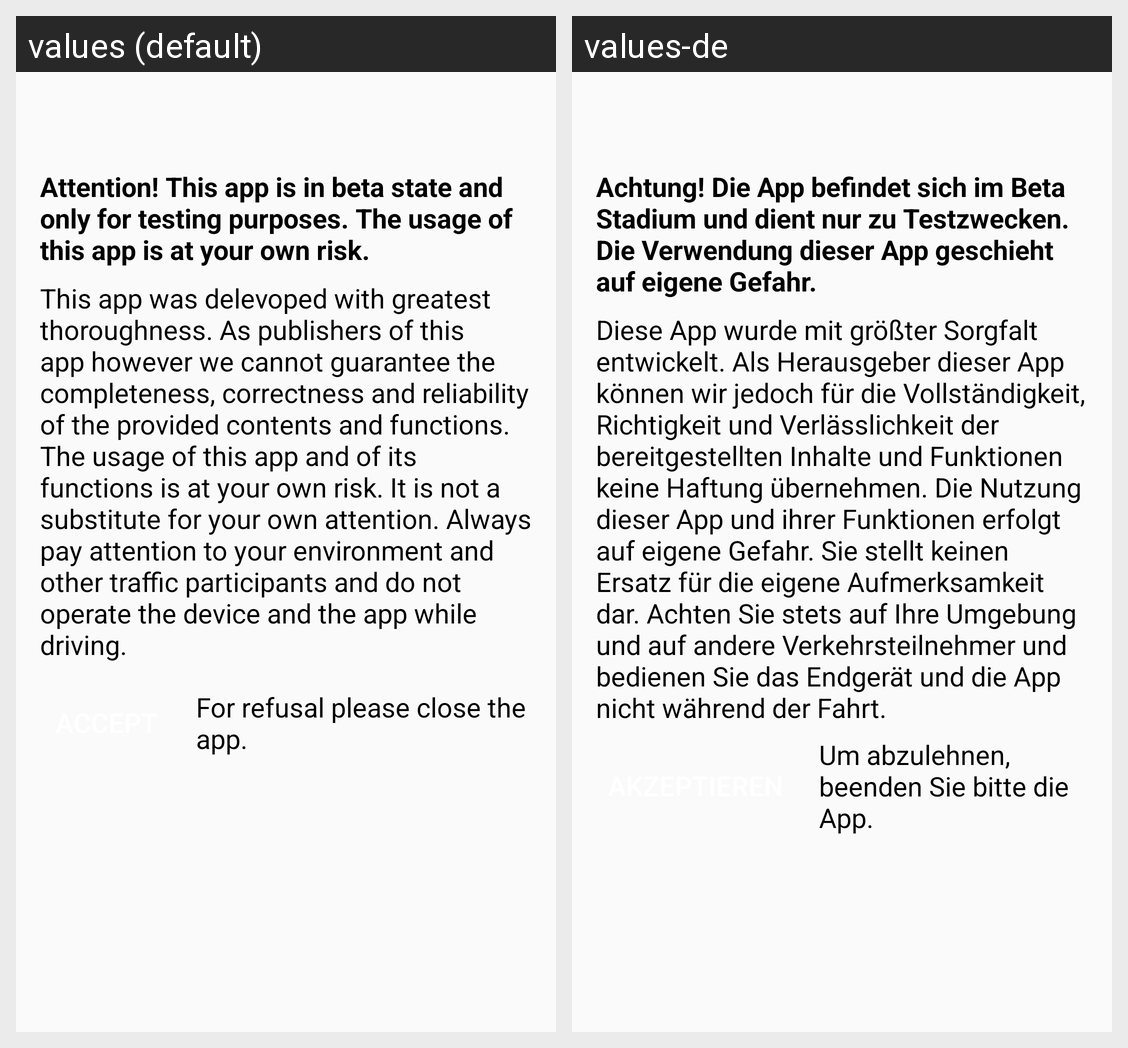

Here is an Android app screen in its default locale and in the app's own translations. Write out the translated-string differences for the strings that appear on this screen.
Android screen res/layout/fragment_disclaimer.xml rendered under 2 locales, left to right: values (default), values-de. Device: Nexus 5 (rendered at 1080×1920; each locale shown at half size, 540×960, under a caption strip naming it); theme AppTheme.
Strings drawn on this screen, with the default value and each locale's value (text and hints the layout hard-codes, and strings that could not be matched under every locale, appear in the picture but are not listed):

disclaimer_refuse_hint
  values: For refusal please close the app.
  values-de: Um abzulehnen, beenden Sie bitte die App.

beta_heading_label
  values: Attention! This app is in beta state and only for testing purposes. The usage of this app is at your own risk.
  values-de: Achtung! Die App befindet sich im Beta Stadium und dient nur zu Testzwecken. Die Verwendung dieser App geschieht auf eigene Gefahr.

disclaimer_text
  values: This app was delevoped with greatest thoroughness. As publishers of this app however we cannot guarantee the completeness, correctness and reliability of the provided contents and functions. The usage of this app and of its functions is at your own risk. It is not a substitute for your own attention. Always pay attention to your environment and other traffic participants and do not operate the …[clipped]
  values-de: Diese App wurde mit größter Sorgfalt entwickelt. Als Herausgeber dieser App können wir jedoch für die Vollständigkeit, Richtigkeit und Verlässlichkeit der bereitgestellten Inhalte und Funktionen keine Haftung übernehmen. Die Nutzung dieser App und ihrer Funktionen erfolgt auf eigene Gefahr. Sie stellt keinen Ersatz für die eigene Aufmerksamkeit dar. Achten Sie stets auf Ihre Umgebung und auf …[clipped]
